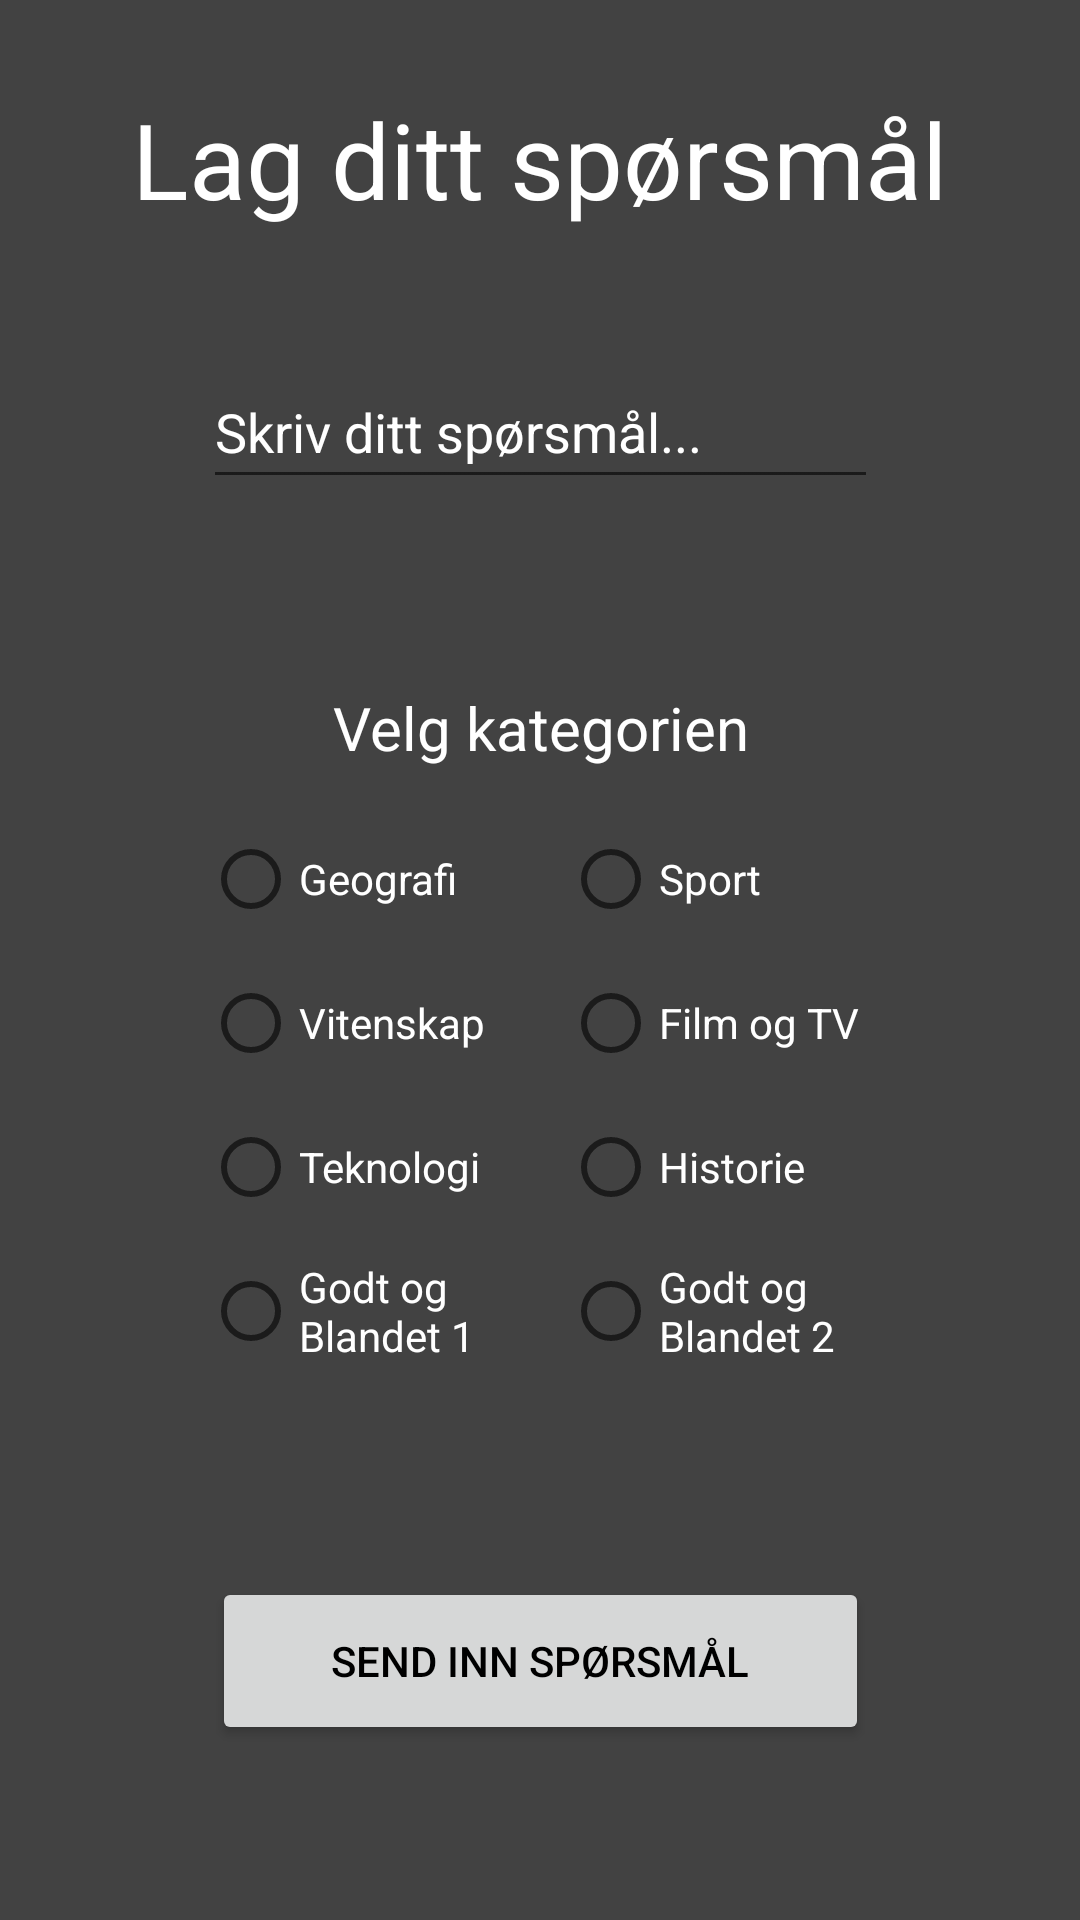

This screen was rendered from an Android layout file. Write that file and the resources it references.
<!-- AndroidManifest.xml: application theme Theme.QuizatonAlpha -->
<!-- res/layout/lagsporsmal.xml -->
<?xml version="1.0" encoding="utf-8"?>
<androidx.constraintlayout.widget.ConstraintLayout xmlns:android="http://schemas.android.com/apk/res/android"
    xmlns:app="http://schemas.android.com/apk/res-auto"
    xmlns:tools="http://schemas.android.com/tools"
    android:layout_width="match_parent"
    android:layout_height="match_parent"
    android:background="@color/cardview_dark_background">

    <TextView
        android:id="@+id/egetView"
        android:layout_width="350dp"
        android:layout_height="wrap_content"
        android:text="@string/lag_ditt_sp_rsm_l"
        android:textAlignment="center"
        android:textSize="35sp"
        android:textColor="@color/white"
        app:layout_constraintBottom_toBottomOf="parent"
        app:layout_constraintEnd_toEndOf="parent"
        app:layout_constraintHorizontal_bias="0.5"
        app:layout_constraintStart_toStartOf="parent"
        app:layout_constraintTop_toTopOf="parent"
        app:layout_constraintVertical_bias="0.05" />

    <EditText
        android:id="@+id/skrivSporsmalText"
        android:layout_width="225dp"
        android:layout_height="48dp"
        android:ems="10"
        android:textColor="@color/white"
        android:importantForAutofill="no"
        android:inputType="textPersonName"
        android:labelFor="@id/skrivSporsmalText"

        android:text="@string/skriv_ditt_sp_rsm_l"
        app:layout_constraintBottom_toBottomOf="parent"
        app:layout_constraintEnd_toEndOf="parent"
        app:layout_constraintStart_toStartOf="parent"
        app:layout_constraintTop_toTopOf="parent"
        app:layout_constraintVertical_bias="0.2" />

    <RadioGroup
        android:id="@+id/radioGroup"
        android:layout_width="225dp"
        android:layout_height="236dp"
        android:layout_marginTop="50dp"
        android:gravity="center"
        android:textColor="@color/white"
        android:text="@string/kategori"
        app:layout_constraintBottom_toBottomOf="parent"
        app:layout_constraintEnd_toEndOf="parent"
        app:layout_constraintStart_toStartOf="parent"
        app:layout_constraintTop_toTopOf="parent">

        <TextView
            android:id="@+id/textView"
            android:layout_width="match_parent"
            android:layout_height="40dp"
            android:textColor="@color/white"
            android:text="@string/velg_kategorien"
            android:textAlignment="center"
            android:textSize="20sp" />

        <LinearLayout
            android:layout_width="225dp"
            android:layout_height="wrap_content"
            android:textColor="@color/white">

            <RadioButton
                android:id="@+id/geoButton"
                android:layout_width="120dp"
                android:textColor="@color/white"
                android:layout_height="wrap_content"
                android:text="@string/geografi" />

            <RadioButton
                android:id="@+id/sportButton"
                android:layout_width="105dp"
                android:textColor="@color/white"
                android:layout_height="wrap_content"

                android:text="@string/sport" />

        </LinearLayout>

        <LinearLayout
            android:layout_width="225dp"
            android:textColor="@color/white"
            android:layout_height="wrap_content">

            <RadioButton
                android:id="@+id/naturVitenskapButton"
                android:layout_width="120dp"
                android:textColor="@color/white"
                android:layout_height="wrap_content"
                android:text="@string/vitenskap" />

            <RadioButton
                android:id="@+id/filmogtvButton"
                android:layout_width="0dp"
                android:textColor="@color/white"
                android:layout_height="wrap_content"
                android:layout_weight="1"
                android:text="@string/filmogtv" />

        </LinearLayout>

        <LinearLayout
            android:layout_width="225dp"
            android:layout_height="wrap_content"
            android:orientation="horizontal"
            android:textColor="@color/white"
            tools:layout_editor_absoluteX="97dp"
            tools:layout_editor_absoluteY="120dp">

            <RadioButton
                android:id="@+id/teknologiButton"
                android:layout_width="0dp"
                android:layout_height="wrap_content"
                android:layout_weight="1"
                android:textColor="@color/white"
                android:text="@string/teknologi" />

            <RadioButton
                android:id="@+id/historieButton"
                android:layout_width="105dp"
                android:textColor="@color/white"
                android:layout_height="wrap_content"
                android:text="@string/historie" />

        </LinearLayout>

        <LinearLayout
            android:layout_width="match_parent"
            android:layout_height="wrap_content">

            <RadioButton
                android:id="@+id/blandetButton1"
                android:layout_width="120dp"
                android:textColor="@color/white"
                android:layout_height="wrap_content"
                android:text="@string/blandet1" />

            <RadioButton
                android:id="@+id/blandetButton2"
                android:layout_width="107dp"
                android:textColor="@color/white"
                android:layout_height="wrap_content"
                android:text="@string/blandet2" />

        </LinearLayout>

    </RadioGroup>

    <Button
        android:id="@+id/sendButton"
        android:layout_width="219dp"
        android:layout_height="56dp"
        android:text="@string/send_inn_sp_rsm_l"
        android:textColor="@color/black"
        app:layout_constraintBottom_toBottomOf="parent"
        app:layout_constraintEnd_toEndOf="parent"
        app:layout_constraintStart_toStartOf="parent"
        app:layout_constraintTop_toTopOf="parent"
        app:layout_constraintVertical_bias="0.9" />

</androidx.constraintlayout.widget.ConstraintLayout>
<!-- resources referenced by this layout -->
<resources>
  <string name="blandet1">Godt og Blandet 1</string>
  <string name="blandet2">Godt og Blandet 2</string>
  <string name="filmogtv">Film og TV</string>
  <string name="geografi">Geografi</string>
  <string name="historie">Historie</string>
  <string name="kategori">Kategori</string>
  <string name="lag_ditt_sp_rsm_l">Lag ditt spørsmål</string>
  <string name="send_inn_sp_rsm_l">Send inn spørsmål</string>
  <string name="skriv_ditt_sp_rsm_l">Skriv ditt spørsmål...</string>
  <string name="sport">Sport</string>
  <string name="teknologi">Teknologi</string>
  <string name="velg_kategorien">Velg kategorien</string>
  <string name="vitenskap">Vitenskap</string>
  <style name="Theme.QuizatonAlpha" parent="Theme.MaterialComponents.DayNight.NoActionBar">
          
          <item name="colorPrimary">#BCBFBF</item>
          <item name="colorPrimaryVariant">@color/purple_700</item>
          <item name="colorOnPrimary">@color/white</item>
          
          <item name="colorSecondary">@color/teal_200</item>
          <item name="colorSecondaryVariant">@color/teal_700</item>
          <item name="colorOnSecondary">@color/black</item>
          
          <item name="android:statusBarColor" tools:targetApi="l">?attr/colorPrimaryVariant</item>
          
      </style>
  <!-- not gathered from this repository: default colours our renderer supplied (Android Studio template values) -->
  <color name="purple_700">#FF3700B3</color>
  <color name="teal_200">#FF03DAC5</color>
  <color name="teal_700">#FF018786</color>
  <color name="black">#FF000000</color>
  <color name="white">#FFFFFFFF</color>
</resources>
